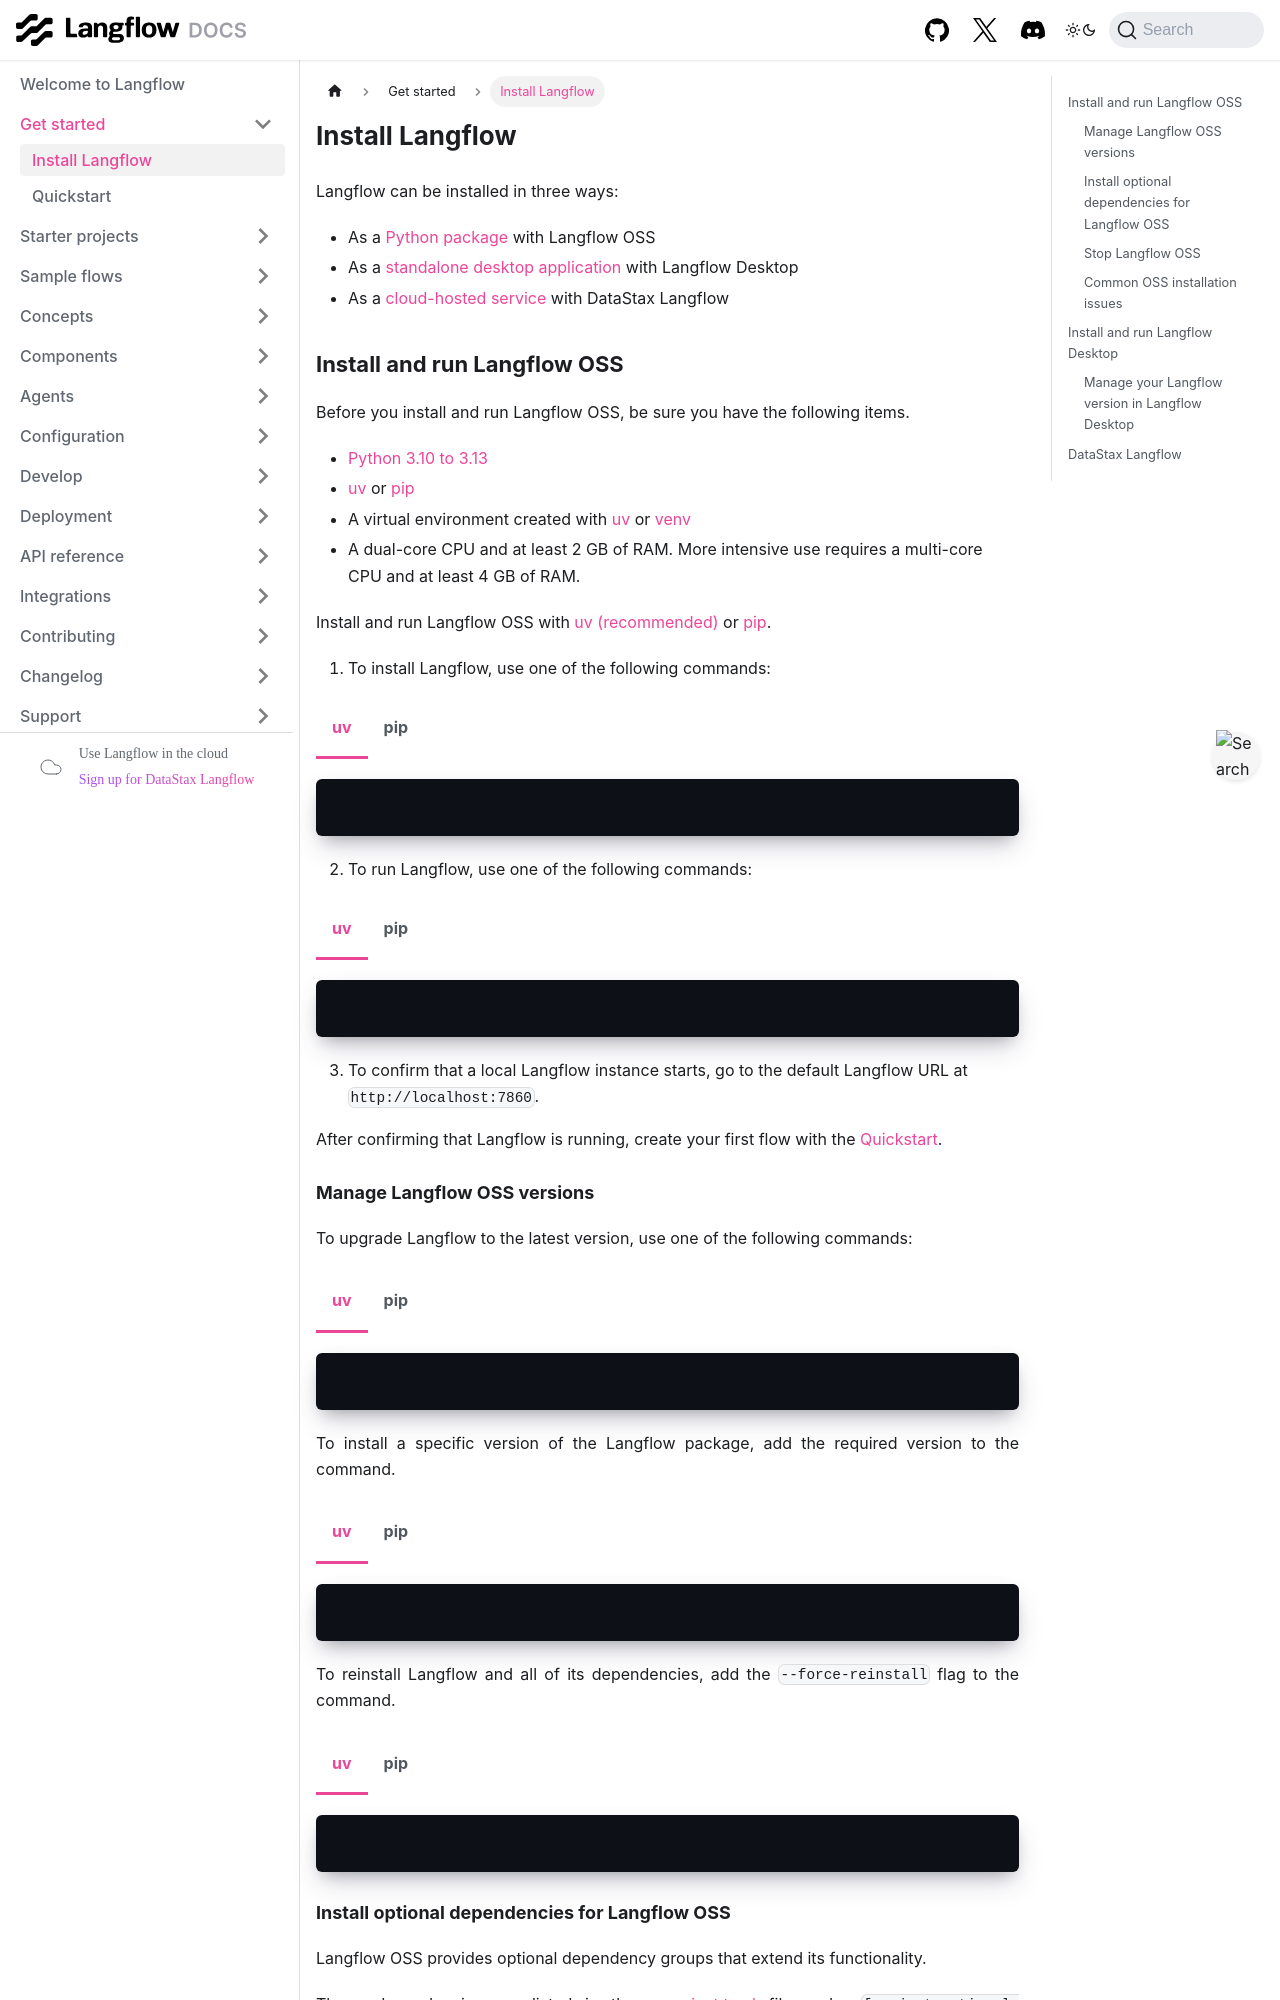

repository: vasceannie/langflow · page: get-started-installation.html · generator: docusaurus

---
title: Install Langflow
slug: /get-started-installation
---

import Tabs from '@theme/Tabs';
import TabItem from '@theme/TabItem';

Langflow can be installed in three ways:

* As a [Python package](#install-and-run-langflow-oss) with Langflow OSS
* As a [standalone desktop application](#install-and-run-langflow-desktop) with Langflow Desktop
* As a [cloud-hosted service](#datastax-langflow) with DataStax Langflow

## Install and run Langflow OSS

Before you install and run Langflow OSS, be sure you have the following items.

- [Python 3.10 to 3.13](https://www.python.org/downloads/release/python-3100/)
- [uv](https://docs.astral.sh/uv/getting-started/installation/) or [pip](https://pypi.org/project/pip/)
- A virtual environment created with [uv](https://docs.astral.sh/uv/pip/environments) or [venv](https://docs.python.org/3/library/venv.html)
- A dual-core CPU and at least 2 GB of RAM. More intensive use requires a multi-core CPU and at least 4 GB of RAM.

Install and run Langflow OSS with [uv (recommended)](https://docs.astral.sh/uv/getting-started/installation/) or [pip](https://pypi.org/project/pip/).

1. To install Langflow, use one of the following commands:

<Tabs groupId="package-manager">
<TabItem value="uv" label="uv" default>

```bash
uv pip install langflow
```

</TabItem>
<TabItem value="pip" label="pip">

```bash
pip install langflow
```

</TabItem>
</Tabs>

2. To run Langflow, use one of the following commands:

<Tabs groupId="package-manager">
    <TabItem value="uv" label="uv">

```bash
uv run langflow run
```

</TabItem>
<TabItem value="pip" label="pip">

```bash
python -m langflow run
```

</TabItem>
</Tabs>

3. To confirm that a local Langflow instance starts, go to the default Langflow URL at `http://localhost:7860`.

After confirming that Langflow is running, create your first flow with the [Quickstart](/get-started-quickstart).

### Manage Langflow OSS versions

To upgrade Langflow to the latest version, use one of the following commands:

<Tabs groupId="package-manager">
<TabItem value="uv" label="uv" default>

```bash
uv pip install langflow -U
```

</TabItem>
<TabItem value="pip" label="pip">

```bash
pip install langflow -U
```

</TabItem>
</Tabs>

To install a specific version of the Langflow package, add the required version to the command.
<Tabs groupId="package-manager">
<TabItem value="uv" label="uv" default>

```bash
uv pip install langflow==1.3.2
```

</TabItem>
<TabItem value="pip" label="pip">

```bash
pip install langflow==1.3.2
```

</TabItem>
</Tabs>

To reinstall Langflow and all of its dependencies, add the `--force-reinstall` flag to the command.
<Tabs groupId="package-manager">
<TabItem value="uv" label="uv" default>

```bash
uv pip install langflow --force-reinstall
```

</TabItem>
<TabItem value="pip" label="pip">

```bash
pip install langflow --force-reinstall
```

</TabItem>
</Tabs>
